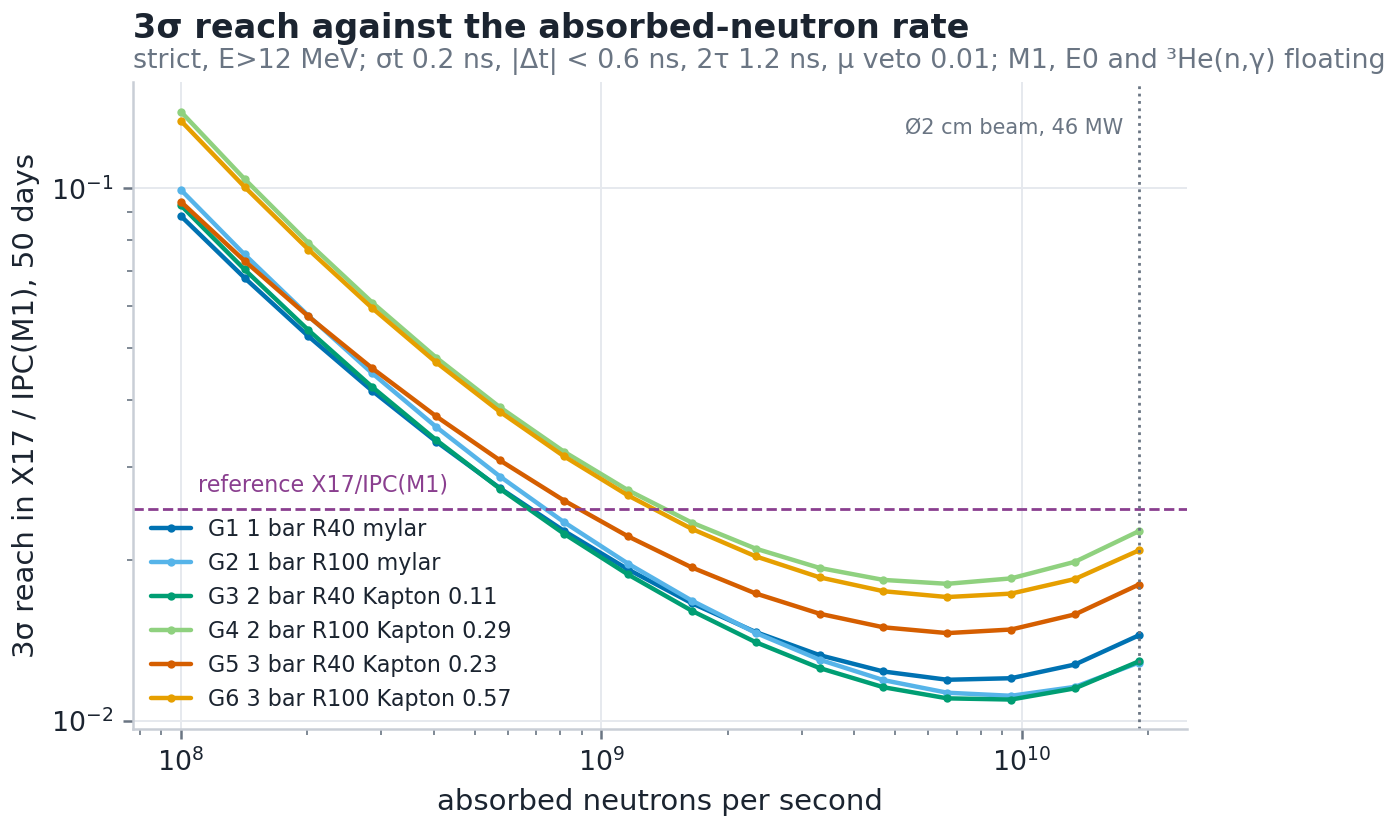

The table this chart was drawn from, first rows:
config, R, sigma, occ, raw_g, raw_wall, raw_cos, X17, M1, E0, G, WALL, ACC, COS
G1, 100000000, 0.02956, 0.001549, 1, 0, 357, 293.4, 38.54, 51.51, 2.258, 0.0, 0.9976, 116
G1, 141878604, 0.02261, 0.002198, 1, 0, 357, 415.8, 54.61, 72.98, 3.2, 0.0, 2.008, 116
G1, 201295383, 0.01756, 0.003119, 1, 0, 357, 588.8, 77.34, 103.4, 4.532, 0.0, 4.042, 116
G1, 285595079, 0.01387, 0.004425, 1, 0, 357, 833.2, 109.4, 146.3, 6.413, 0.0, 8.137, 116
G1, 405198311, 0.01114, 0.006278, 1, 0, 357, 1178, 154.7, 206.7, 9.064, 0.0, 16.38, 116
G1, 574889708, 0.009103, 0.008907, 1, 0, 357, 1662, 218.3, 291.8, 12.79, 0.0, 32.97, 116
G1, 815645492, 0.007571, 0.01264, 1, 0, 357, 2341, 307.5, 410.9, 18.02, 0.0, 66.37, 116
G1, 1157226438, 0.006412, 0.01793, 1, 0, 357, 3286, 431.6, 576.8, 25.29, 0.0, 133.6, 116
G1, 1641856716, 0.005539, 0.02544, 1, 0, 357, 4593, 603.3, 806.2, 35.35, 0.0, 268.9, 116
G1, 2329443389, 0.004889, 0.03609, 1, 0, 357, 6379, 837.9, 1120, 49.09, 0.0, 541.3, 116
G1, 3304981762, 0.004424, 0.05121, 1, 0, 357, 8781, 1153, 1541, 67.58, 0.0, 1090, 116
G1, 4689061988, 0.004122, 0.07265, 1, 0, 357, 11935, 1568, 2095, 91.86, 0.0, 2194, 116
G1, 6652775691, 0.003977, 0.1031, 1, 0, 357, 15933, 2093, 2797, 122.6, 0.0, 4415, 116
G1, 9438865280, 0.004004, 0.1462, 1, 0, 357, 20736, 2724, 3640, 159.6, 0.0, 8888, 116
G1, 13391730296, 0.004249, 0.2075, 1, 0, 357, 26028, 3419, 4569, 200.3, 0.0, 17891, 116
G1, 19000000000, 0.00482, 0.2944, 1, 0, 357, 31038, 4077, 5448, 238.9, 0.0, 36014, 116
G2, 100000000, 0.0331, 0.001474, 2, 0, 357, 245.3, 32.5, 43.3, 1.453, 0.001854, 0.6139, 116
G2, 141878604, 0.02501, 0.002091, 2, 0, 357, 347.5, 46.05, 61.36, 2.059, 0.002631, 1.236, 116
G2, 201295383, 0.01919, 0.002967, 2, 0, 357, 492.2, 65.22, 86.9, 2.917, 0.003733, 2.488, 116
G2, 285595079, 0.01496, 0.004209, 2, 0, 357, 696.6, 92.31, 123, 4.128, 0.005296, 5.008, 116
G2, 405198311, 0.01187, 0.005972, 2, 0, 357, 984.9, 130.5, 173.9, 5.836, 0.007514, 10.08, 116
G2, 574889708, 0.009575, 0.008473, 2, 0, 357, 1390, 184.2, 245.5, 8.239, 0.01066, 20.29, 116
G2, 815645492, 0.007863, 0.01202, 2, 0, 357, 1959, 259.5, 345.8, 11.61, 0.01513, 40.84, 116
G2, 1157226438, 0.006574, 0.01706, 2, 0, 357, 2751, 364.6, 485.7, 16.3, 0.02146, 82.22, 116
G2, 1641856716, 0.005601, 0.0242, 2, 0, 357, 3848, 509.9, 679.3, 22.8, 0.03045, 165.5, 116
G2, 2329443389, 0.004872, 0.03433, 2, 0, 357, 5350, 708.9, 944.5, 31.7, 0.0432, 333.1, 116
G2, 3304981762, 0.004338, 0.04871, 2, 0, 357, 7375, 977.3, 1302, 43.7, 0.06129, 670.6, 116
G2, 4689061988, 0.003972, 0.06911, 2, 0, 357, 10045, 1331, 1773, 59.53, 0.08696, 1350, 116
G2, 6652775691, 0.003761, 0.09805, 2, 0, 357, 13451, 1782, 2375, 79.71, 0.1234, 2717, 116
G2, 9438865280, 0.003711, 0.1391, 2, 0, 357, 17579, 2329, 3103, 104.2, 0.175, 5470, 116
G2, 13391730296, 0.003858, 0.1974, 2, 0, 357, 22197, 2941, 3919, 131.5, 0.2483, 11010, 116
G2, 19000000000, 0.004284, 0.28, 2, 0, 357, 26695, 3537, 4713, 158.2, 0.3523, 22163, 116
G3, 100000000, 0.03096, 0.001542, 2, 0, 357, 263.3, 34.13, 45.87, 2.308, 0.1227, 0.7161, 116
G3, 141878604, 0.02344, 0.002188, 2, 0, 357, 373.1, 48.36, 65, 3.27, 0.1741, 1.441, 116
G3, 201295383, 0.01803, 0.003105, 2, 0, 357, 528.4, 68.49, 92.05, 4.631, 0.247, 2.902, 116
G3, 285595079, 0.0141, 0.004405, 2, 0, 357, 747.7, 96.92, 130.3, 6.554, 0.3505, 5.841, 116
G3, 405198311, 0.01122, 0.00625, 2, 0, 357, 1057, 137, 184.1, 9.264, 0.4972, 11.76, 116
G3, 574889708, 0.009079, 0.008867, 2, 0, 357, 1492, 193.4, 259.9, 13.07, 0.7055, 23.67, 116
G3, 815645492, 0.007479, 0.01258, 2, 0, 357, 2101, 272.3, 366, 18.41, 1.001, 47.64, 116
G3, 1157226438, 0.006272, 0.01785, 2, 0, 357, 2949, 382.3, 513.8, 25.85, 1.42, 95.9, 116
G3, 1641856716, 0.005361, 0.02532, 2, 0, 357, 4123, 534.3, 718.1, 36.13, 2.015, 193, 116
G3, 2329443389, 0.00468, 0.03593, 2, 0, 357, 5726, 742.2, 997.5, 50.19, 2.859, 388.6, 116
G3, 3304981762, 0.004185, 0.05098, 2, 0, 357, 7883, 1022, 1373, 69.09, 4.056, 782.2, 116
G3, 4689061988, 0.003851, 0.07232, 2, 0, 357, 10717, 1389, 1867, 93.93, 5.754, 1574, 116
G3, 6652775691, 0.00367, 0.1026, 2, 0, 357, 14312, 1855, 2493, 125.4, 8.164, 3169, 116
G3, 9438865280, 0.003651, 0.1456, 2, 0, 357, 18633, 2415, 3246, 163.3, 11.58, 6380, 116
G3, 13391730296, 0.003833, 0.2066, 2, 0, 357, 23402, 3033, 4077, 205.1, 16.43, 12842, 116
G3, 19000000000, 0.004307, 0.2931, 2, 0, 357, 27928, 3620, 4865, 244.8, 23.32, 25851, 116
G4, 100000000, 0.04641, 0.001466, 1, 0, 357, 200.4, 26.7, 34.66, 2.31, 0.0, 1.347, 116
G4, 141878604, 0.03466, 0.00208, 1, 0, 357, 283.9, 37.84, 49.11, 3.273, 0.0, 2.711, 116
G4, 201295383, 0.02629, 0.002951, 1, 0, 357, 402.1, 53.59, 69.56, 4.635, 0.0, 5.457, 116
G4, 285595079, 0.02031, 0.004187, 1, 0, 357, 569.1, 75.84, 98.44, 6.561, 0.0, 10.98, 116
G4, 405198311, 0.01602, 0.005941, 1, 0, 357, 804.6, 107.2, 139.2, 9.275, 0.0, 22.11, 116
G4, 574889708, 0.01291, 0.008429, 1, 0, 357, 1136, 151.4, 196.5, 13.09, 0.0, 44.51, 116
G4, 815645492, 0.01066, 0.01196, 1, 0, 357, 1600, 213.3, 276.8, 18.45, 0.0, 89.6, 116
G4, 1157226438, 0.009029, 0.01697, 1, 0, 357, 2248, 299.6, 388.8, 25.91, 0.0, 180.4, 116
G4, 1641856716, 0.007849, 0.02407, 1, 0, 357, 3144, 419, 543.9, 36.25, 0.0, 363, 116
G4, 2329443389, 0.007013, 0.03415, 1, 0, 357, 4372, 582.6, 756.2, 50.4, 0.0, 730.8, 116
G4, 3304981762, 0.006451, 0.04846, 1, 0, 357, 6028, 803.3, 1043, 69.49, 0.0, 1471, 116
G4, 4689061988, 0.006125, 0.06875, 1, 0, 357, 8212, 1094, 1421, 94.67, 0.0, 2961, 116
... 36 more rows
